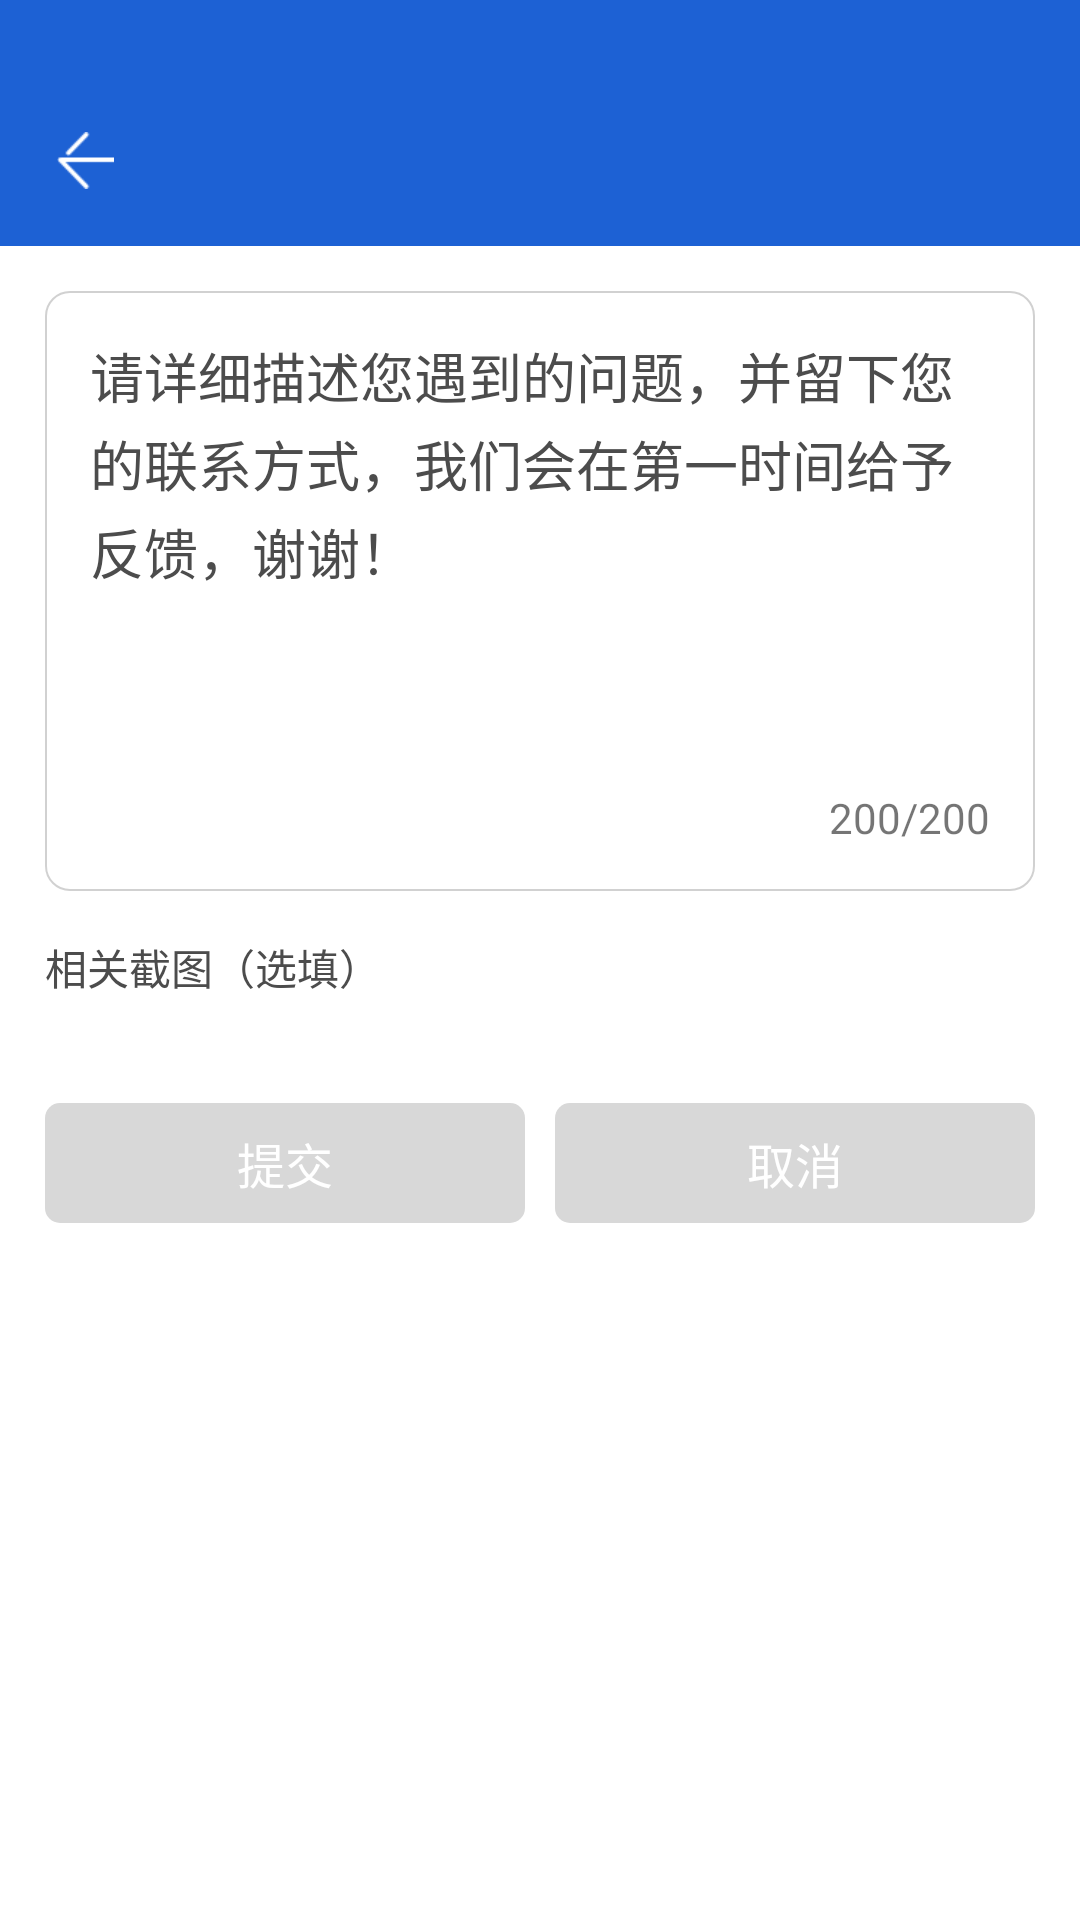

Write the Android layout XML for this screen, with the resource values it uses.
<!-- AndroidManifest.xml: application theme AppTheme -->
<!-- res/layout/activity_add_suggest.xml -->
<?xml version="1.0" encoding="utf-8"?>
<LinearLayout xmlns:android="http://schemas.android.com/apk/res/android"
    android:layout_width="match_parent"
    android:layout_height="match_parent"
    android:orientation="vertical">

    <View
        android:id="@+id/v_status_bar"
        android:layout_width="fill_parent"
        android:layout_height="25.0dip"
        android:background="@color/blue" />

    <include layout="@layout/layout_title" />

    <LinearLayout
        android:layout_width="match_parent"
        android:layout_height="match_parent"
        android:background="@color/white"
        android:orientation="vertical"
        android:padding="15dp">

        <RelativeLayout
            android:layout_width="match_parent"
            android:layout_height="200dp"
            android:background="@drawable/card_bord_bg"
            android:padding="15dp">

            <EditText
                android:id="@+id/et_content"
                android:layout_width="match_parent"
                android:layout_height="wrap_content"
                android:layout_above="@id/tv_word_count"
                android:background="@null"
                android:gravity="left"
                android:hint="请详细描述您遇到的问题，并留下您的联系方式，我们会在第一时间给予反馈，谢谢！"
                android:lineSpacingExtra="3dp"
                android:minHeight="200dp"
                android:textColorHint="#4c4c4c"
                android:textSize="@dimen/sp_14" />

            <TextView
                android:id="@+id/tv_word_count"
                android:layout_width="wrap_content"
                android:layout_height="wrap_content"
                android:layout_alignParentRight="true"
                android:layout_alignParentBottom="true"
                android:text="200/200"
                android:textColorHint="#4c4c4c" />
        </RelativeLayout>

        <TextView
            android:layout_width="wrap_content"
            android:layout_height="wrap_content"
            android:layout_marginTop="15dp"
            android:text="相关截图（选填）"
            android:textColor="#4c4c4c" />

        <androidx.recyclerview.widget.RecyclerView
            android:id="@id/recycler_view"
            android:layout_width="match_parent"
            android:layout_height="wrap_content"
            android:layout_marginTop="15dp" />

        <LinearLayout
            android:layout_width="match_parent"
            android:layout_height="40dp"
            android:layout_marginTop="20dp">

            <TextView
                android:id="@+id/tv_submit"
                android:layout_width="0dp"
                android:layout_height="match_parent"
                android:layout_marginEnd="@dimen/dp_10"
                android:layout_weight="1"
                android:background="@drawable/text_select_selector"
                android:gravity="center"
                android:text="提交"
                android:textColor="@color/white"
                android:textSize="16sp" />

            <TextView
                android:id="@+id/tv_cancel"
                android:layout_width="0dp"
                android:layout_height="match_parent"
                android:layout_marginStart="10dp"
                android:layout_weight="1"
                android:background="@drawable/text_select_selector"
                android:gravity="center"
                android:text="取消"
                android:textColor="@color/white"
                android:textSize="16sp" />
        </LinearLayout>

    </LinearLayout>
</LinearLayout>
<!-- res/layout/layout_title.xml (included above) -->
<?xml version="1.0" encoding="utf-8"?>
<RelativeLayout xmlns:android="http://schemas.android.com/apk/res/android"
    android:layout_width="fill_parent"
    android:layout_height="57.0dip"
    android:background="@color/blue">

    <ImageView
        android:id="@id/im_back"
        android:layout_width="57.0dip"
        android:layout_height="fill_parent"
        android:padding="19.0dip"
        android:scaleType="fitXY"
        android:src="@mipmap/img_back" />

    <TextView
        android:id="@id/tv_title"
        android:layout_width="wrap_content"
        android:layout_height="wrap_content"
        android:layout_centerVertical="true"
        android:layout_marginLeft="18.0dip"
        android:layout_toRightOf="@id/im_back"
        android:textColor="@color/white"
        android:textSize="16.0sp" />

    <TextView
        android:id="@id/tv_operation"
        android:layout_width="200.0dip"
        android:layout_height="fill_parent"
        android:layout_alignParentRight="true"
        android:layout_centerVertical="true"
        android:layout_marginRight="17.0dip"
        android:gravity="center|right"
        android:textColor="@color/white"
        android:textSize="15.0sp" />
</RelativeLayout>
<!-- resources referenced by this layout -->
<resources>
  <color name="blue">#ff1d61d4</color>
  <color name="white">#ffffffff</color>
  <!-- drawable card_bord_bg (drawable) -->
  <?xml version="1.0" encoding="utf-8"?>
  <shape xmlns:android="http://schemas.android.com/apk/res/android">
  
      <corners android:radius="8dp" />
      <stroke
          android:width="0.5dp"
          android:color="#88A9A9A9" />
  </shape>
  <!-- drawable text_select_selector (drawable) -->
  <?xml version="1.0" encoding="utf-8"?>
  <selector xmlns:android="http://schemas.android.com/apk/res/android">
  
      <item android:drawable="@drawable/text_select_selected" android:state_selected="true" />
      <item android:drawable="@drawable/text_select_selected" android:state_checked="true" />
      <item android:drawable="@drawable/text_select_normal" />
  </selector>
  <!-- mipmap img_back: png bitmap (mipmap-xxhdpi, 248 bytes) -->
  <style name="AppTheme" parent="Theme.AppCompat.Light.DarkActionBar">
          
          <item name="colorPrimary">@color/colorPrimary</item>
          <item name="colorPrimaryDark">@color/colorPrimaryDark</item>
          <item name="colorAccent">@color/colorPrimaryDark</item>
      </style>
  <!-- drawable text_select_selected (drawable) -->
  <?xml version="1.0" encoding="utf-8"?>
  <shape xmlns:android="http://schemas.android.com/apk/res/android">
  
      <corners android:radius="5dp" />
  
      <gradient
          android:endColor="#FF6768"
          android:startColor="#FF9C6E" />
  </shape>
  <!-- drawable text_select_normal (drawable) -->
  <?xml version="1.0" encoding="utf-8"?>
  <shape xmlns:android="http://schemas.android.com/apk/res/android">
  
      <solid android:color="#D8D8D8" />
      <corners android:radius="5dp" />
  
  </shape>
  <color name="colorPrimary">#ff1d61d4</color>
  <color name="colorPrimaryDark">#ff1d61d4</color>
</resources>
